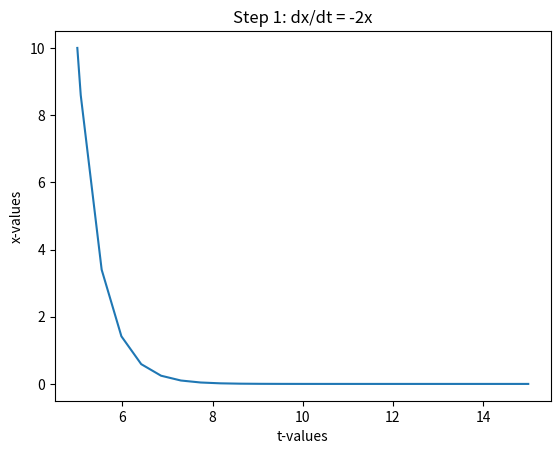
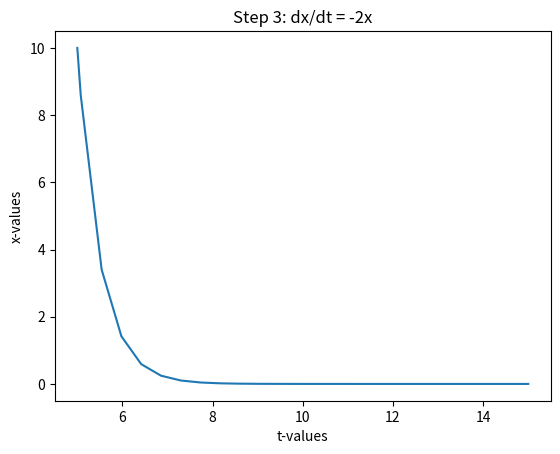
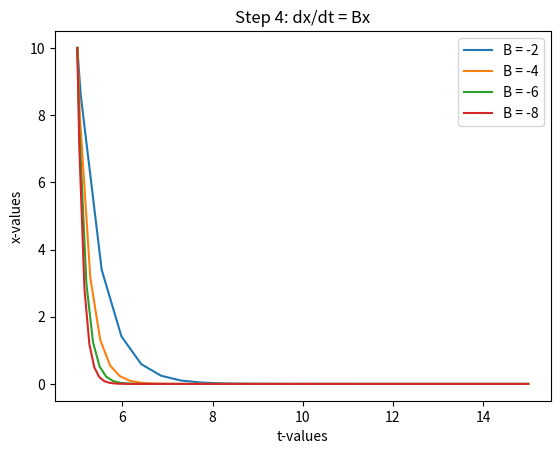

Source code (Python) for these figures, in order:
# Using the in-built solve_ivp function to solve an ODE under various parameters

# Import relavent libraries and functions
from scipy.integrate import solve_ivp
import matplotlib.pyplot as plt

# Step 1
# Define the ODE and solve it
dxdt = lambda t,x : -2*x
sol = solve_ivp(dxdt, [5, 15], [10] )

# Graphing the solution, in order to visualize it
plt.figure()
plt.plot(sol.t, sol.y[0])
plt.title("Step 1: dx/dt = -2x")
plt.xlabel("t-values")
plt.ylabel("x-values")
plt.show()

# Step 2
# Deterimining value of x(t=7)
sol = solve_ivp(dxdt, [5, 15], [10], t_eval = [7] )
print("This is the value for x(t=7): " + str(sol.y[0]))

# Step 3
# Adding a B parameter to the ODE
dxdt = lambda t,x, B: B*x

B=-2

# Solving the ODE with an additional parameter
sol = solve_ivp(dxdt, [5, 15], [10], args=(B,) )
# Graphing the solution, in order to visualize it
plt.figure()
plt.plot(sol.t, sol.y[0])
plt.title("Step 3: dx/dt = -2x")
plt.xlabel("t-values")
plt.ylabel("x-values")
plt.show()

# Step 4
# Solving the ODE for various B Parameter values
sol1 = solve_ivp(dxdt, [5, 15], [10], args=(-2,) )
sol2 = solve_ivp(dxdt, [5, 15], [10], args=(-4,) )
sol3 = solve_ivp(dxdt, [5, 15], [10], args=(-6,) )
sol4 = solve_ivp(dxdt, [5, 15], [10], args=(-8,) )

# Graphing the solutions, in order to visualize it
plt.figure()
plt.plot(sol1.t, sol1.y[0], label='B = -2')
plt.plot(sol2.t, sol2.y[0], label='B = -4')
plt.plot(sol3.t, sol3.y[0], label='B = -6')
plt.plot(sol4.t, sol4.y[0], label='B = -8')
plt.title("Step 4: dx/dt = Bx")
plt.xlabel("t-values")
plt.ylabel("x-values")
plt.legend()
plt.show()